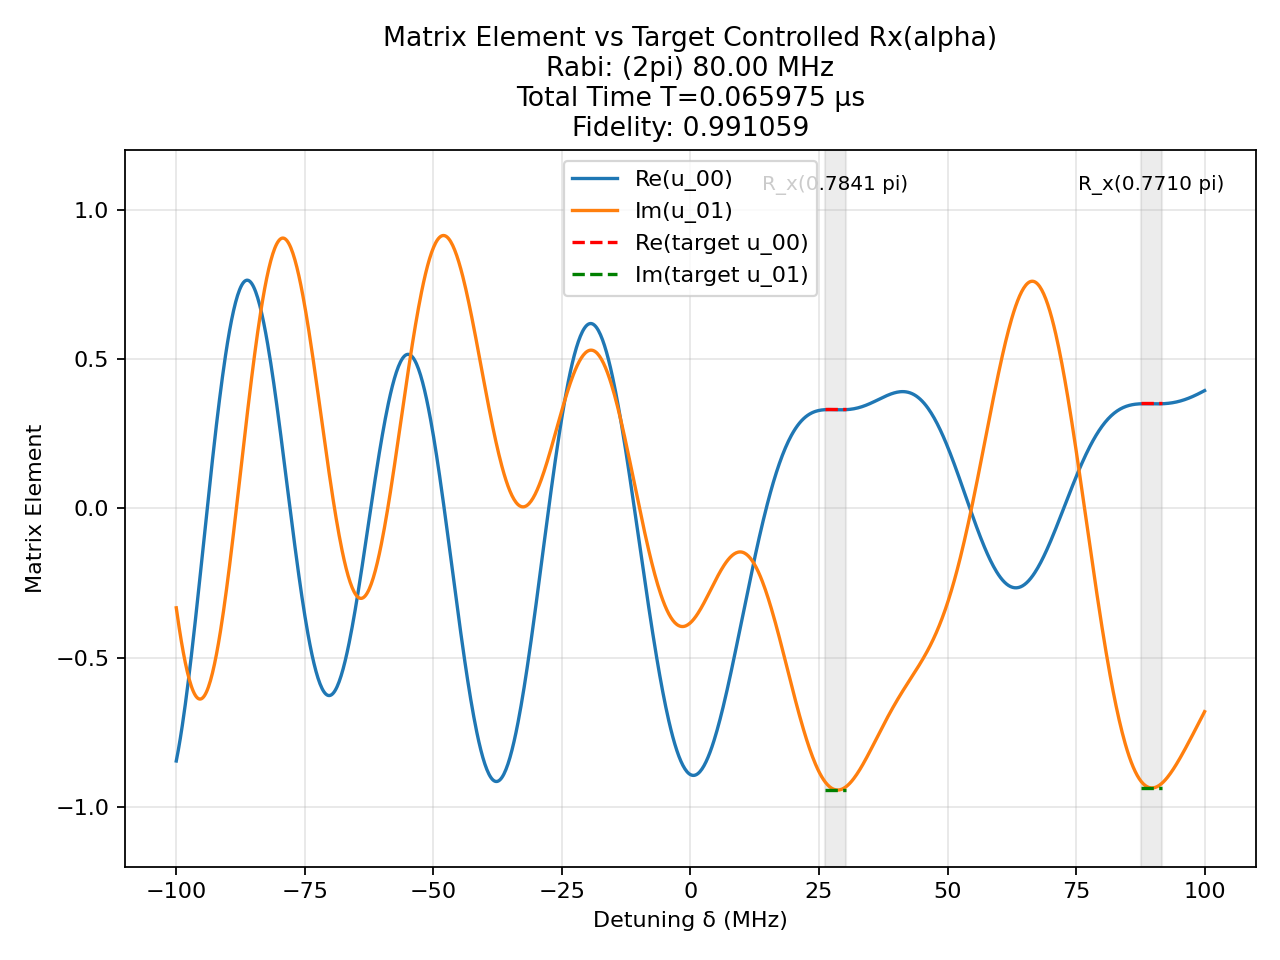

Values plotted in this chart, from the file beside it:
t (us), H_x (2pi MHz), H_z (2pi MHz)
0.002239, -80.0, 0.0
0.00125, 0.0, 100.0
0.001324, -80.0, 0.0
0.00125, 0.0, 100.0
0.0004278, 80.0, 0.0
0.00125, 0.0, 100.0
0.0007465, -80.0, 0.0
0.00125, 0.0, 100.0
0.000245, 80.0, 0.0
0.00125, 0.0, 100.0
7.277712851086707e-05, 80.0, 0.0
0.00125, 0.0, 100.0
0.001229, 80.0, 0.0
0.00125, 0.0, 100.0
2.393970167187893e-05, -80.0, 0.0
0.00125, 0.0, 100.0
0.0008251, -80.0, 0.0
0.00125, 0.0, 100.0
7.101134470642026e-05, 80.0, 0.0
0.00125, 0.0, 100.0
0.0002142, -80.0, 0.0
0.00125, 0.0, 100.0
0.0001877, 80.0, 0.0
0.00125, 0.0, 100.0
5.145436798610561e-05, -80.0, 0.0
0.00125, 0.0, 100.0
0.001088, -80.0, 0.0
0.00125, 0.0, 100.0
0.002072, -80.0, 0.0
0.00125, 0.0, 100.0
0.001899, 80.0, 0.0
0.00125, 0.0, 100.0
0.002294, -80.0, 0.0
0.00125, 0.0, 100.0
0.0005751, 80.0, 0.0
0.00125, 0.0, 100.0
0.001071, 80.0, 0.0
0.00125, 0.0, 100.0
2.9329912864121496e-05, -80.0, 0.0
0.00125, 0.0, 100.0
0.001562, -80.0, 0.0
0.00125, 0.0, 100.0
0.002272, 80.0, 0.0
0.00125, 0.0, 100.0
0.0005856, -80.0, 0.0
0.00125, 0.0, 100.0
0.0004626, -80.0, 0.0
0.00125, 0.0, 100.0
0.0009111, -80.0, 0.0
0.00125, 0.0, 100.0
7.10897802820529e-05, -80.0, 0.0
0.00125, 0.0, 100.0
6.612630377960737e-05, -80.0, 0.0
0.00125, 0.0, 100.0
0.0008387, -80.0, 0.0
0.00125, 0.0, 100.0
0.001417, -80.0, 0.0
0.00125, 0.0, 100.0
0.001584, 80.0, 0.0
0.00125, 0.0, 100.0
... 1 more rows
